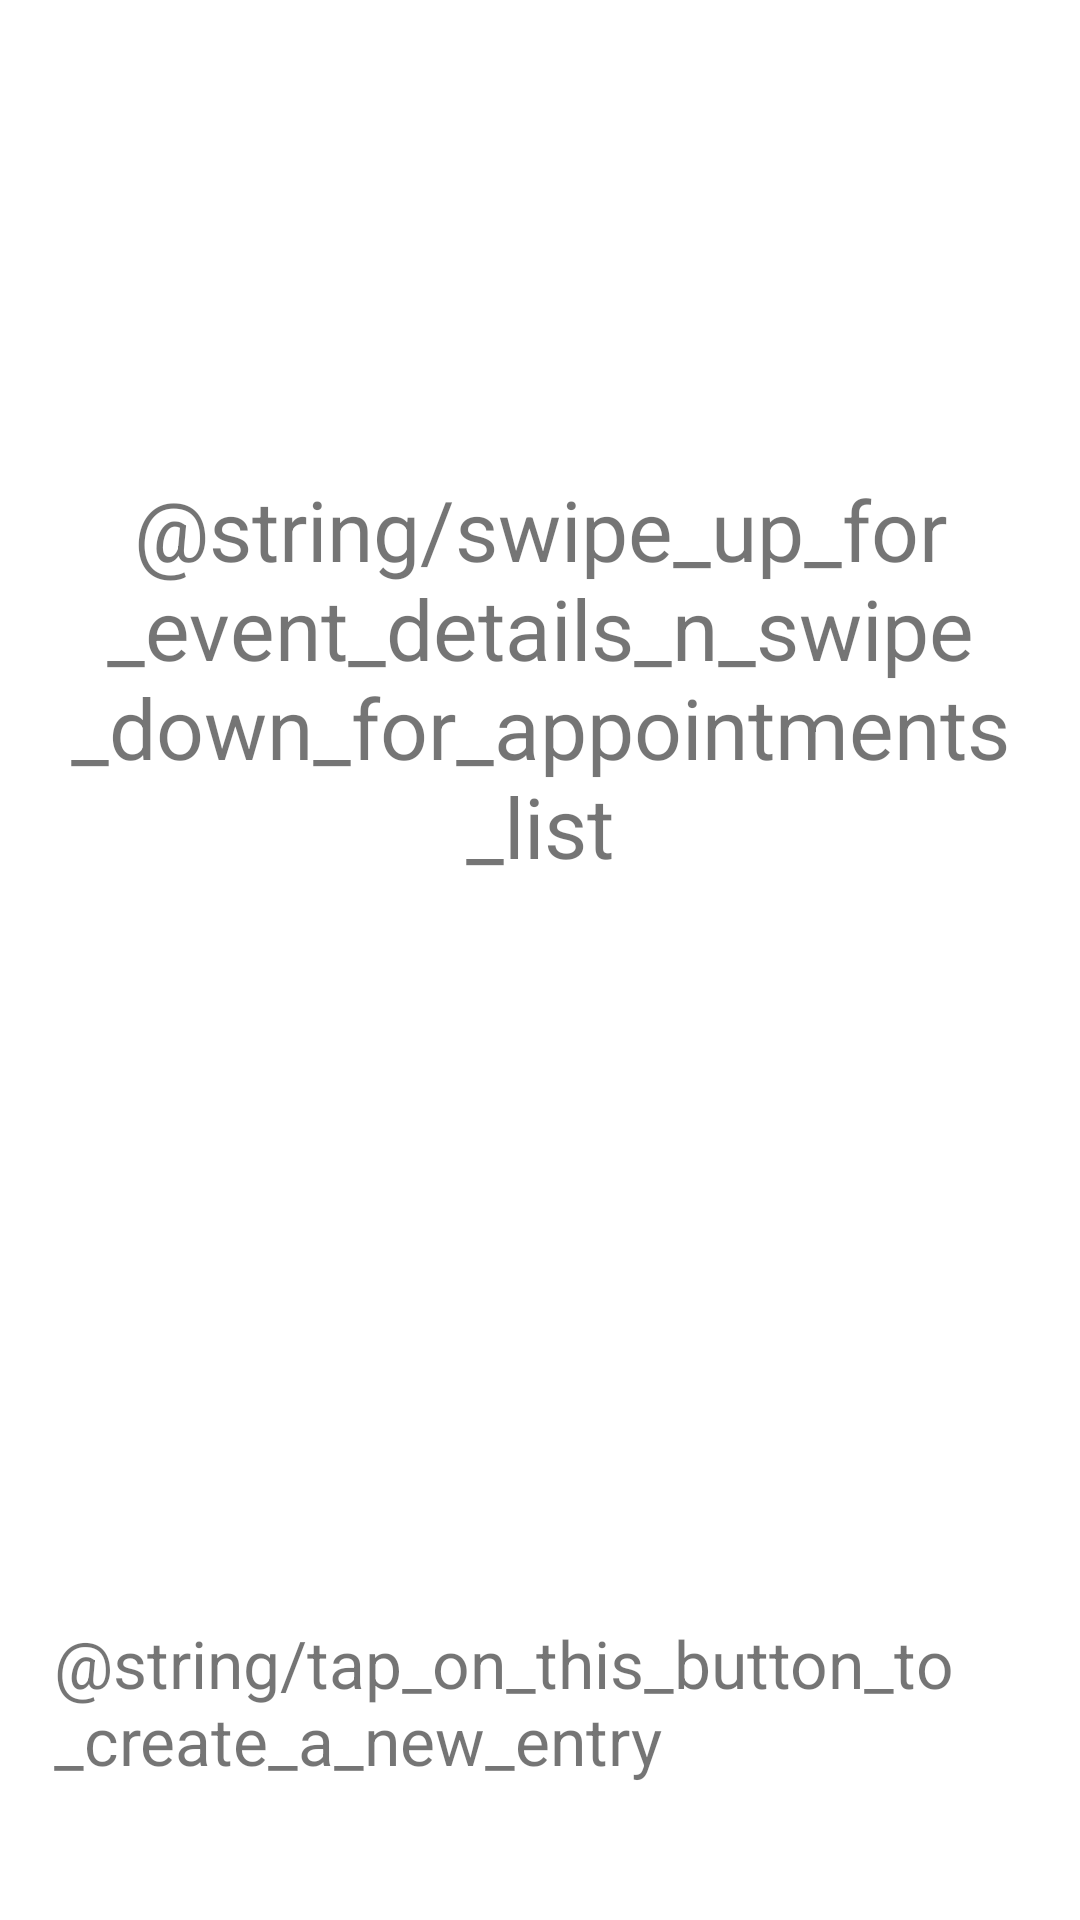

Produce the Android XML layout that renders to this screen, including the resource entries it uses.
<!-- AndroidManifest.xml: application theme Theme.ApPoint -->
<!-- res/layout/fragment_empty_page_event.xml -->
<?xml version="1.0" encoding="utf-8"?>
<androidx.constraintlayout.widget.ConstraintLayout xmlns:android="http://schemas.android.com/apk/res/android"
    xmlns:app="http://schemas.android.com/apk/res-auto"
    xmlns:tools="http://schemas.android.com/tools"
    android:id="@+id/frameLayout"
    android:layout_width="match_parent"
    android:layout_height="match_parent"
    tools:context=".ui.EmptyPageEvent" >

    <TextView
        android:id="@+id/tv_swipe_indication"
        android:layout_width="0dp"
        android:layout_height="wrap_content"
        android:text="@string/swipe_up_for_event_details_n_swipe_down_for_appointments_list"
        app:layout_constraintBottom_toBottomOf="parent"
        app:layout_constraintEnd_toEndOf="parent"
        app:layout_constraintHorizontal_bias="0.4"
        app:layout_constraintStart_toStartOf="parent"
        app:layout_constraintTop_toTopOf="parent"
        android:textSize="@dimen/title_large_textSize"
        android:padding="@dimen/et_padding"
        android:gravity="center_horizontal"
        app:layout_constraintVertical_bias="0.3" />

    <TextView
        android:id="@+id/tv_button_indication"
        android:layout_width="wrap_content"
        android:layout_height="wrap_content"
        android:text="@string/tap_on_this_button_to_create_a_new_entry"
        app:layout_constraintBottom_toBottomOf="parent"
        app:layout_constraintEnd_toEndOf="parent"
        app:layout_constraintHorizontal_bias="0.3"
        app:layout_constraintVertical_bias="0.95"
        android:textSize="@dimen/title_medium_textSize"
        android:padding="@dimen/card_padding_start_end_large"
        app:layout_constraintStart_toStartOf="parent"
        app:layout_constraintTop_toTopOf="parent" />
</androidx.constraintlayout.widget.ConstraintLayout>
<!-- resources referenced by this layout -->
<resources>
  <dimen name="card_padding_start_end_large">18dp</dimen>
  <dimen name="et_padding">16dp</dimen>
  <dimen name="title_large_textSize">28sp</dimen>
  <dimen name="title_medium_textSize">22sp</dimen>
  <style name="Theme.ApPoint" parent="Theme.MaterialComponents.DayNight.DarkActionBar">
          
          <item name="colorPrimary">@color/purple_500</item>
          <item name="colorPrimaryVariant">@color/purple_700</item>
          <item name="colorOnPrimary">@color/white</item>
          
          <item name="colorSecondary">@color/teal_200</item>
          <item name="colorSecondaryVariant">@color/teal_700</item>
          <item name="colorOnSecondary">@color/black</item>
          
          <item name="android:statusBarColor" tools:targetApi="l">?attr/colorPrimaryVariant</item>
          
      </style>
  <color name="purple_500">#FF6200EE</color>
  <color name="purple_700">#FF3700B3</color>
  <color name="white">#FFFFFFFF</color>
  <color name="teal_200">#FF03DAC5</color>
  <color name="teal_700">#FF018786</color>
  <color name="black">#FF000000</color>
</resources>
